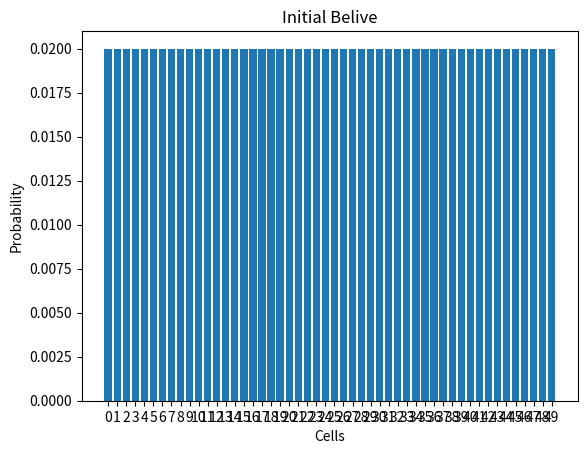
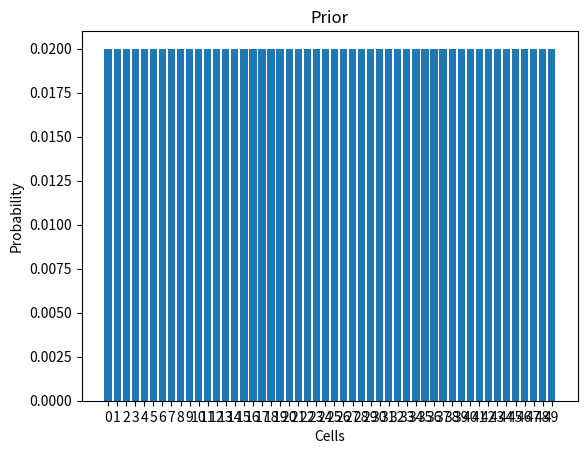
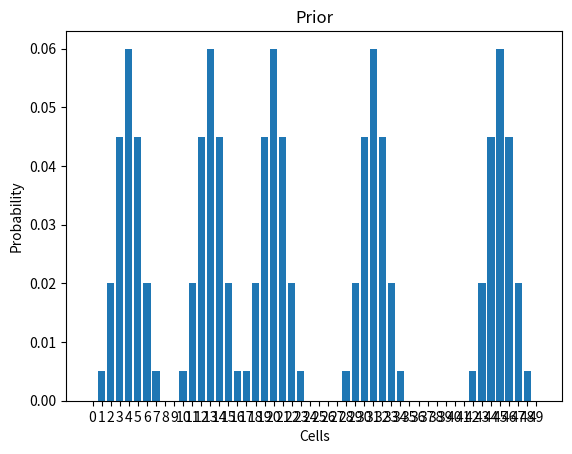
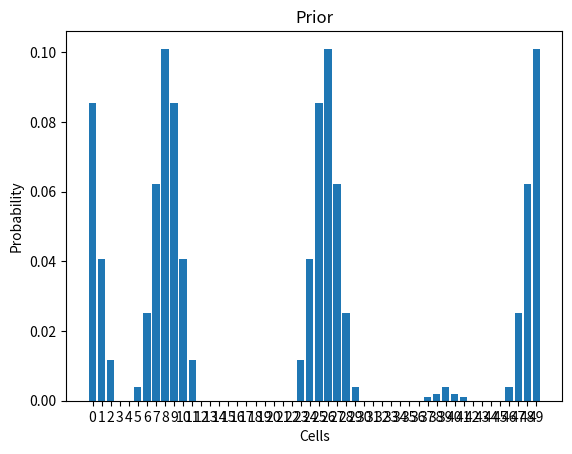
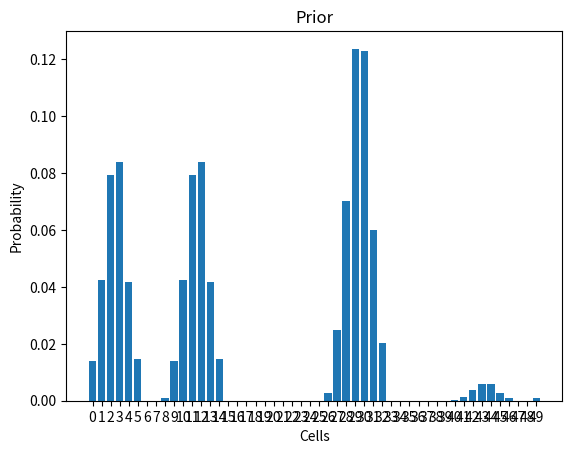
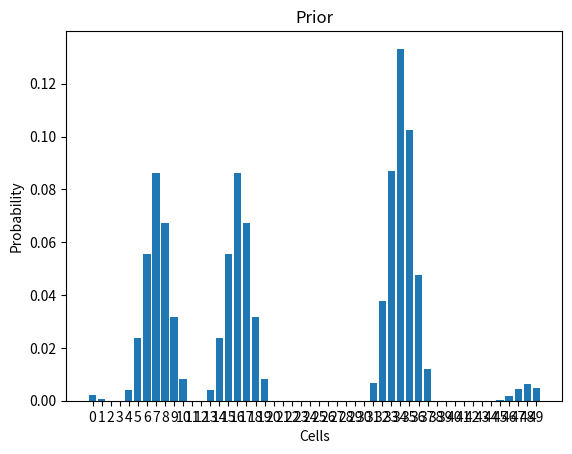
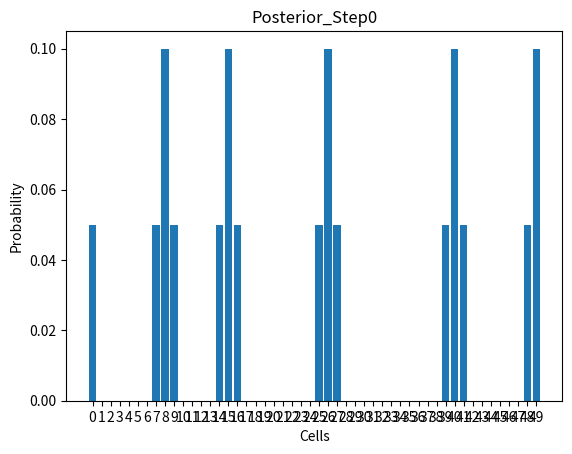
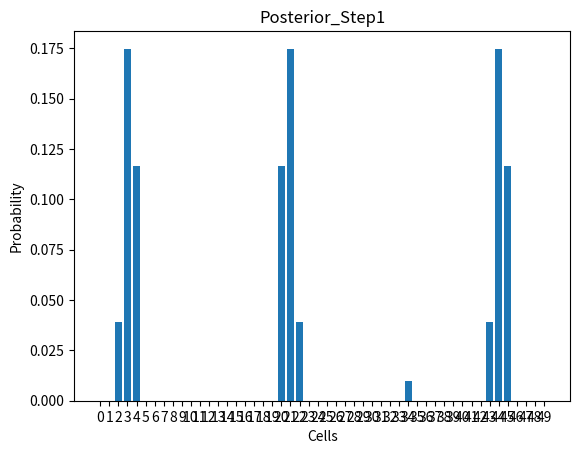
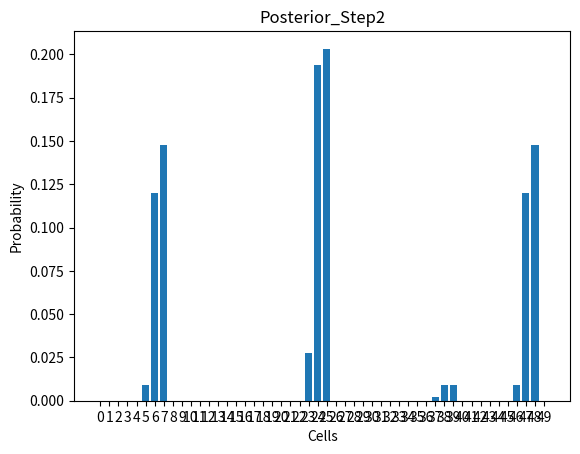
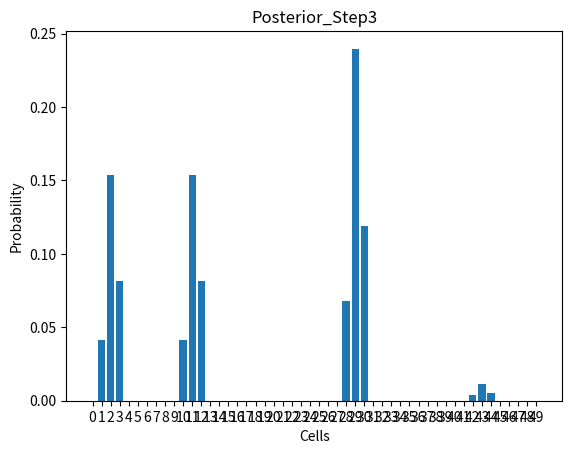
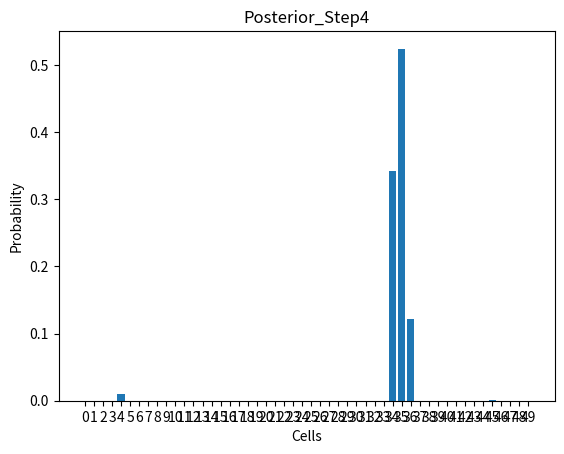

Reproduce these figures in Python, in order.
import numpy as np
import random
from matplotlib import pyplot as plt

def calc_prior_believe(size, prior_believe, gridmap, motion_model):
    for cell in range(size):
            prior_believe[cell] = gridmap[cell-3] * motion_model[0] + \
                                  gridmap[cell-4] * motion_model[1] + \
                                  gridmap[cell-5] * motion_model[2] + \
                                  gridmap[cell-6] * motion_model[3] + \
                                  gridmap[cell-7] * motion_model[4]

def calc_posterior_believe(size, sensor_distance, prior_believe, probability_map, pillars):
    posterior_not_normalized = [0.0] * size
    
    for cell in range(size):
        
        if not measurement_possible(cell, pillars, sensor_distance):
            continue

        if cell + sensor_distance > size - 1:
            posterior_not_normalized[cell] = probability_map[(cell  + sensor_distance) - size] * \
                                             prior_believe[cell]
        else:
         posterior_not_normalized[cell] = probability_map[cell + sensor_distance] * \
                                          prior_believe[cell]
        
    eta = 1 / np.sum(posterior_not_normalized)
    return list(map(lambda x: x * eta, posterior_not_normalized))

def measurement_possible(cell, pillars, sensor_distance):
    area = 0
    acutal_pos = 0
    next_pillar = 0
    pillar_after_next = 0

    if cell >= 0 and cell < pillars[0] or cell == pillars[4] and cell <=49:
        area = 0
    elif cell >= pillars[0] and cell < pillars[1]:
        area = 1 
    elif cell >= pillars[1] and cell < pillars[2]:
        area = 2 
    elif cell >= pillars[2] and cell < pillars[3]:
        area = 3 
    elif cell >= pillars[3] and cell < pillars[4]:
        area = 4
    
    acutal_pos = cell
    next_pillar = pillars[area-1]
    pillar_after_next_region = [pillars[(area + 1) % len(pillars)]-1] + [pillars[(area + 1) % len(pillars)]] + [pillars[(area + 1) % len(pillars)]+1]

    
    if acutal_pos + sensor_distance > next_pillar and acutal_pos + sensor_distance in pillar_after_next_region:
        return False
    else:
        return True

        
def create_probability_map(size):
    probability_map = [pow(10,-5)] * size
    pillar_index = 0
        
    for cell in range(size):
        while pillar_index < len(pillars):
            if cell == pillars[pillar_index]-1:
                probability_map[cell] = .25
            elif cell == pillars[pillar_index]:
                probability_map[cell] = .5
            elif cell == pillars[pillar_index] + 1:
                probability_map[cell] = .25
            break

        if pillar_index < len(pillars) and cell == pillars[pillar_index] + 1:
            pillar_index +=1
    
    return probability_map
        
def plot_bar(prob_list, title):
    plt.title(title)
    plt.xlabel('Cells')
    plt.ylabel('Probability')
    bars   = [x for x in range(50)]
    y_pos  = np.arange(len(bars))
    plt.bar(y_pos, prob_list)
    plt.xticks(y_pos, bars)
        
if __name__ == '__main__':
    ''' initialization '''
    MAP_SIZE          = 50
    gridmap           = [1/MAP_SIZE] * MAP_SIZE #posterior
    prior_believe     = [.0] * 50
    motion_model      = [.1, .2, .4, .2, .1]
    sensor_model      = [.25, .5, .25]
    sensor_distances  = [5, 10, 7, 2, 10]
    pillars           = [4, 13, 20, 31, 45]
    probability_map   = []

    plt.figure(1)
    plot_bar(prob_list=gridmap, title='Initial Belive')

    for distance in range(len(sensor_distances)):
        calc_prior_believe(MAP_SIZE, prior_believe, \
                        gridmap, motion_model)

        plt.figure(2+distance)
        plot_bar(prob_list=prior_believe, title='Prior')

        probability_map = create_probability_map(MAP_SIZE)
        
        gridmap = calc_posterior_believe(MAP_SIZE, \
                                    sensor_distances[distance], \
                                    prior_believe,
                                    probability_map,
                                    pillars)
        plt.figure(8+distance)
        plot_bar(prob_list=gridmap, title= 'Posterior_Step%s' %distance)

    plt.show()

